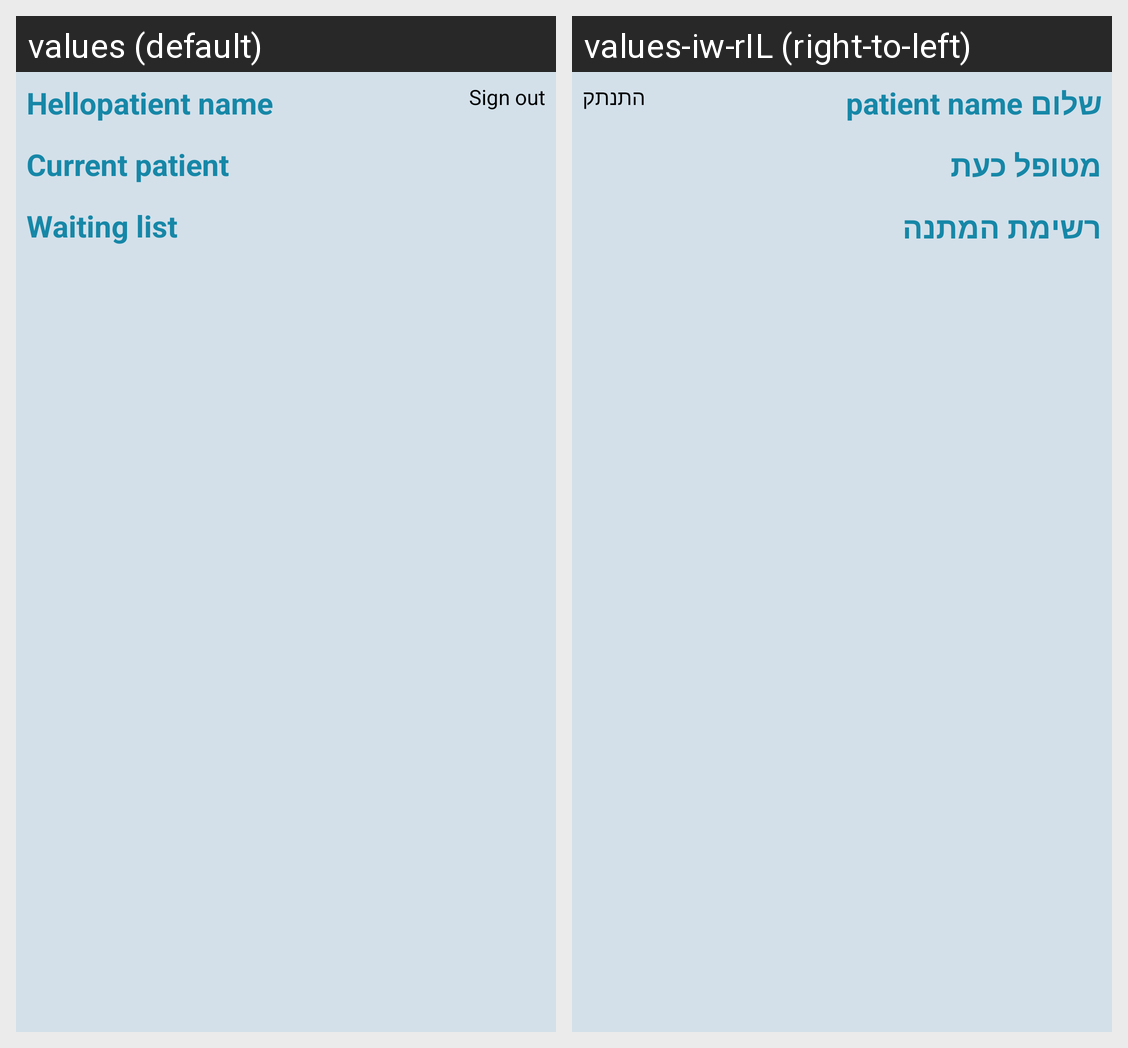

The same Android screen rendered under two of its app's locales, left to right. List the strings drawn on it with the default value and each locale's translation.
Android screen res/layout/activity_doctor_screen.xml rendered under 2 locales, left to right: values (default), values-iw-rIL (right-to-left). Device: Nexus 5 (rendered at 1080×1920; each locale shown at half size, 540×960, under a caption strip naming it); theme Theme.Doctors.
Strings drawn on this screen, with the default value and each locale's value (text and hints the layout hard-codes, and strings that could not be matched under every locale, appear in the picture but are not listed):

signOut
  values: Sign out
  values-iw-rIL: התנתק

hello_patient
  values: Hello
  values-iw-rIL: שלום 

current_patient
  values: Current patient
  values-iw-rIL: מטופל כעת

waiting_list
  values: Waiting list
  values-iw-rIL: רשימת המתנה
